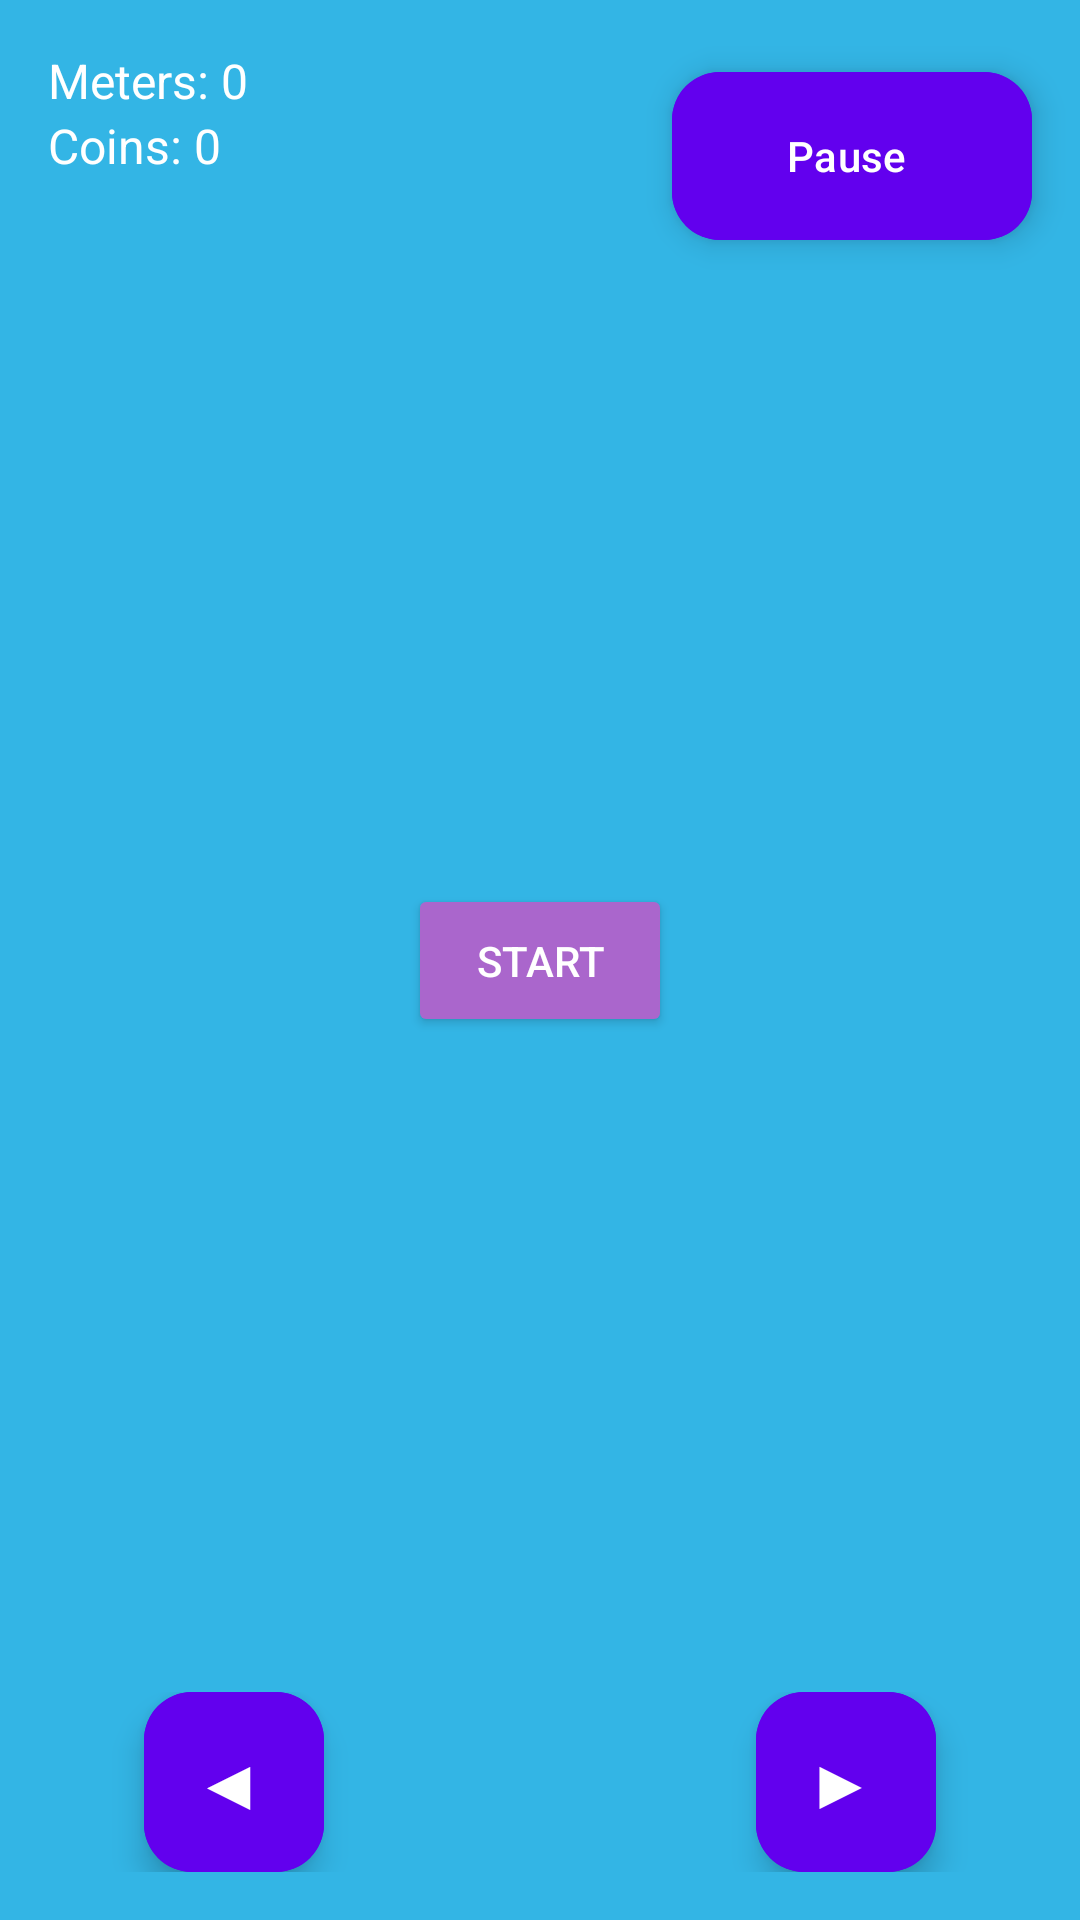

Reconstruct the res/layout file that produces this screen, plus the resources it refers to.
<!-- AndroidManifest.xml: application theme Theme.MyApplicationPart2 -->
<!-- res/layout/activity_main.xml -->
<?xml version="1.0" encoding="utf-8"?>
<androidx.constraintlayout.widget.ConstraintLayout
    xmlns:android="http://schemas.android.com/apk/res/android"
    xmlns:app="http://schemas.android.com/apk/res-auto"
    android:layout_width="match_parent"
    android:layout_height="match_parent"
    android:background="@android:color/holo_blue_light"
    android:layoutDirection="ltr">

    
    <LinearLayout
        android:id="@+id/lives_layout"
        android:layout_width="wrap_content"
        android:layout_height="wrap_content"
        android:orientation="horizontal"
        android:layout_margin="16dp"
        app:layout_constraintTop_toTopOf="parent"
        app:layout_constraintEnd_toEndOf="parent" />

    <com.google.android.material.floatingactionbutton.ExtendedFloatingActionButton
        android:id="@+id/pause_btn"
        android:layout_width="wrap_content"
        android:layout_height="wrap_content"
        android:text="Pause"
        android:backgroundTint="@color/purple_500"
        android:textColor="@android:color/white"
        app:layout_constraintTop_toBottomOf="@id/lives_layout"
        app:layout_constraintEnd_toEndOf="parent"
        android:layout_marginEnd="16dp"
        android:layout_marginTop="8dp"/>


    
    <LinearLayout
        android:id="@+id/stats_layout"
        android:layout_width="wrap_content"
        android:layout_height="wrap_content"
        android:orientation="vertical"
        android:layout_marginStart="16dp"
        android:layout_marginTop="16dp"
        app:layout_constraintTop_toTopOf="parent"
        app:layout_constraintStart_toStartOf="parent">

        <TextView
            android:id="@+id/meters_text"
            android:layout_width="wrap_content"
            android:layout_height="wrap_content"
            android:text="Meters: 0"
            android:textSize="16sp"
            android:textColor="@android:color/white" />

        <TextView
            android:id="@+id/coins_text"
            android:layout_width="wrap_content"
            android:layout_height="wrap_content"
            android:text="Coins: 0"
            android:textSize="16sp"
            android:textColor="@android:color/white" />
    </LinearLayout>

    
    <GridLayout
        android:id="@+id/grid"
        android:layout_width="0dp"
        android:layout_height="0dp"
        android:layout_marginTop="8dp"
        android:layout_marginBottom="8dp"
        android:columnCount="5"
        android:rowCount="6"
        app:layout_constraintTop_toBottomOf="@id/stats_layout"
        app:layout_constraintBottom_toTopOf="@id/buttonsLayout"
        app:layout_constraintStart_toStartOf="parent"
        app:layout_constraintEnd_toEndOf="parent" />

    
    <androidx.constraintlayout.widget.ConstraintLayout
        android:id="@+id/buttonsLayout"
        android:layout_width="match_parent"
        android:layout_height="wrap_content"
        android:layout_margin="16dp"
        android:layoutDirection="ltr"
        app:layout_constraintBottom_toBottomOf="parent"
        app:layout_constraintStart_toStartOf="parent"
        app:layout_constraintEnd_toEndOf="parent">

        <com.google.android.material.floatingactionbutton.ExtendedFloatingActionButton
            android:id="@+id/left_btn"
            android:layout_width="60dp"
            android:layout_height="60dp"
            android:text="◀"
            android:textAlignment="center"
            android:textSize="24sp"
            android:textColor="@android:color/white"
            android:backgroundTint="@color/purple_500"
            app:cornerRadius="40dp"
            android:elevation="8dp"
            app:layout_constraintStart_toStartOf="parent"
            app:layout_constraintBottom_toBottomOf="parent"
            android:layout_marginStart="32dp" />

        <com.google.android.material.floatingactionbutton.ExtendedFloatingActionButton
            android:id="@+id/right_btn"
            android:layout_width="60dp"
            android:layout_height="60dp"
            android:text="▶"
            android:textAlignment="center"
            android:textSize="24sp"
            android:textColor="@android:color/white"
            android:backgroundTint="@color/purple_500"
            app:cornerRadius="40dp"
            android:elevation="8dp"
            app:layout_constraintEnd_toEndOf="parent"
            app:layout_constraintBottom_toBottomOf="parent"
            android:layout_marginEnd="32dp" />

    </androidx.constraintlayout.widget.ConstraintLayout>

    
    <Button
        android:id="@+id/start_btn"
        android:layout_width="wrap_content"
        android:layout_height="wrap_content"
        android:text="START"
        android:backgroundTint="@android:color/holo_purple"
        android:textColor="@android:color/white"
        android:padding="16dp"
        android:contentDescription="Start Game"
        app:layout_constraintBottom_toBottomOf="parent"
        app:layout_constraintTop_toTopOf="parent"
        app:layout_constraintStart_toStartOf="parent"
        app:layout_constraintEnd_toEndOf="parent" />

    
    <LinearLayout
        android:id="@+id/end_game_buttons"
        android:layout_width="wrap_content"
        android:layout_height="wrap_content"
        android:orientation="horizontal"
        android:gravity="center"
        android:visibility="gone"
        app:layout_constraintTop_toTopOf="parent"
        app:layout_constraintBottom_toBottomOf="parent"
        app:layout_constraintStart_toStartOf="parent"
        app:layout_constraintEnd_toEndOf="parent">

        <com.google.android.material.floatingactionbutton.ExtendedFloatingActionButton
            android:id="@+id/restart_btn"
            android:layout_width="wrap_content"
            android:layout_height="wrap_content"
            android:icon="@drawable/ic_replay"
            android:text="Restart"
            app:backgroundTint="@android:color/darker_gray"
            app:iconTint="@android:color/white"
            android:textColor="@android:color/white"
            android:layout_marginEnd="16dp" />

        <com.google.android.material.floatingactionbutton.ExtendedFloatingActionButton
            android:id="@+id/menu_btn"
            android:layout_width="wrap_content"
            android:layout_height="wrap_content"
            android:icon="@android:drawable/ic_menu_revert"
            android:text="Back to Menu"
            app:backgroundTint="@android:color/holo_blue_dark"
            app:iconTint="@android:color/white"
            android:textColor="@android:color/white" />
    </LinearLayout>

</androidx.constraintlayout.widget.ConstraintLayout>
<!-- resources referenced by this layout -->
<resources>
  <color name="purple_500">#6200EE</color>
  <!-- drawable ic_replay (drawable) -->
  <vector xmlns:android="http://schemas.android.com/apk/res/android"
      android:width="24dp"
      android:height="24dp"
      android:viewportWidth="24"
      android:viewportHeight="24">
      <path
          android:fillColor="#2196F3"
          android:pathData="M12 5V1L7 6l5 5V7c3.31 0 6 2.69 6 6
              s-2.69 6-6 6-6-2.69-6-6H4
              c0 4.42 3.58 8 8 8s8-3.58 8-8
              -3.58-8-8-8z"/>
  </vector>
  <style name="Theme.MyApplicationPart2" parent="Base.Theme.MyApplicationPart2" />
  <style name="Base.Theme.MyApplicationPart2" parent="Theme.Material3.DayNight.NoActionBar">
          
          
      </style>
</resources>
